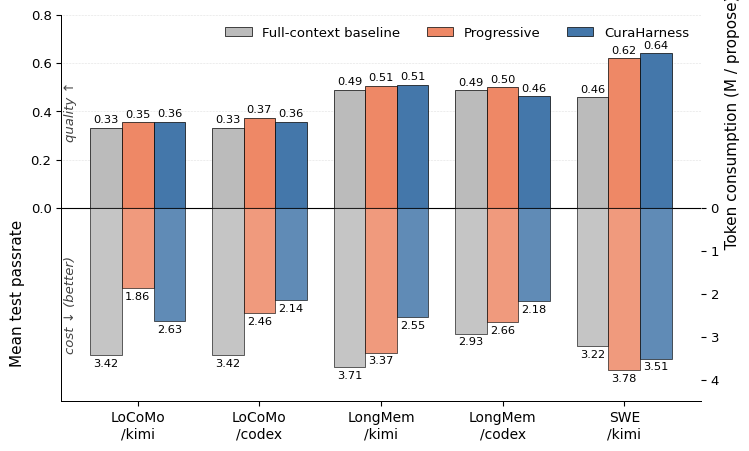
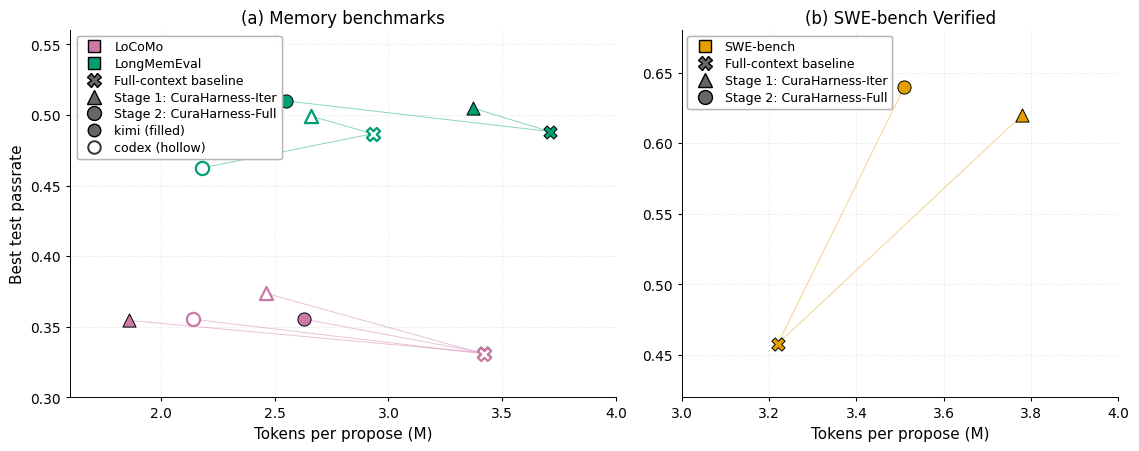
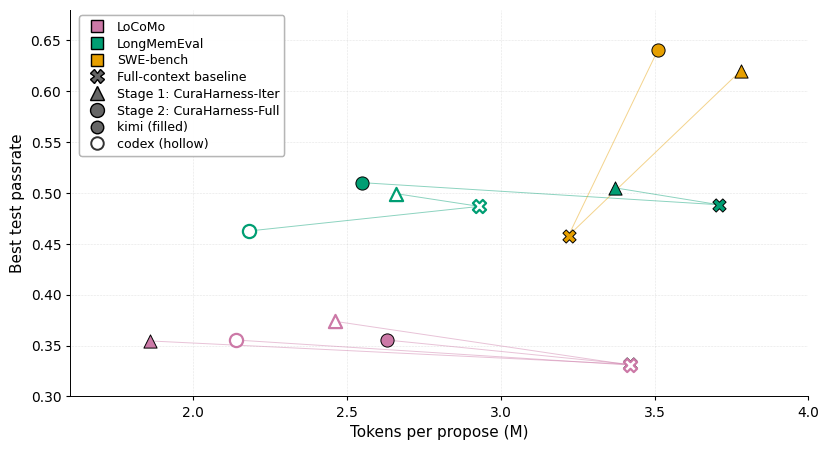

Recreate these plots in Python, in order. (Note: this script raises an exception after producing the figures.)
"""Generate Experiment-section figures for CuraHarness paper.

All numbers are pulled verbatim from
    docs/EXPERIMENT_INSIGHTS.md
    docs/experiment_detail.md
of the MemoMemo repo (see paper README for the docs commit pinned).

Two active figures, each defending one experimental claim of Experiments.tex:

    optimization_effect.{pdf,svg}
        Grouped bars of held-out passrate gain relative to full-context.

    pareto_cost_quality.{pdf,svg}
        Single-panel scatter of (delta cost %, delta test pp) versus
        the default-family baseline. Each marker = one (benchmark,
        proposer, policy) triple, taken from the single best-by-test
        retained run in that cell. Default sits at the origin.
"""

from __future__ import annotations

import matplotlib.pyplot as plt
import numpy as np
from matplotlib.lines import Line2D
from matplotlib.patches import Patch, Rectangle

# ------------------------------------------------------------------
# Nature-leaning rcParams: editable text, restrained spines/grids.
# ------------------------------------------------------------------
plt.rcParams.update({
    "font.family":          "sans-serif",
    "font.sans-serif":      ["Arial", "DejaVu Sans", "Liberation Sans"],
    "svg.fonttype":         "none",
    "pdf.fonttype":         42,
    "ps.fonttype":          42,
    "axes.spines.top":      False,
    "axes.spines.right":    False,
    "axes.linewidth":       0.7,
    "axes.labelsize":       8.5,
    "axes.titlesize":       9,
    "xtick.labelsize":      7.5,
    "ytick.labelsize":      7.5,
    "legend.fontsize":      7.5,
    "legend.frameon":       False,
    "figure.dpi":           150,
})

# Restrained palette: one neutral family for default, one signal
# family for the two adaptive policies. Okabe-Ito-derived, accessible.
C_DEFAULT     = "#3a3a3a"     # neutral grey for the default origin marker
C_PROGRESSIVE = "#D55E00"     # vermilion for iter-axis only
C_BANDIT      = "#0072B2"     # blue for iter+file (CuraHarness)
C_RECENT      = "#56B4E9"     # sky for default+direction recency bucket
C_PAREGION    = "#e8f4ea"     # very pale green wash for Pareto-favorable region


# ============================================================================
# Figure 0: Optimization effect, grouped bars
# ============================================================================
def fig_optimization_effect():
    """Three-bar mirror chart per cell.

    Upper half (left y-axis): mean test passrate, bars going up.
    Lower half (right y-axis): token consumption per propose (M tokens),
    bars going down.

    Three policies side-by-side: full-context baseline, Progressive,
    CuraHarness. Both axes share y=0 so the same vertical strip shows
    quality on top and cost on bottom for the same (cell, policy).
    """
    cells = [
        "LoCoMo\n/kimi",
        "LoCoMo\n/codex",
        "LongMem\n/kimi",
        "LongMem\n/codex",
        "SWE\n/kimi",
    ]
    # Mean test passrate per cell (default-family / progressive / cura mean
    # across retained runs). Source: docs/experiment_detail.md.
    # SWE row is single docs-only run (mean = the single value).
    baseline_test    = np.array([0.3315, 0.3308, 0.4883, 0.4867, 0.4580])
    progressive_test = np.array([0.3545, 0.3738, 0.5050, 0.4992, 0.6200])
    cura_test        = np.array([0.3554, 0.3554, 0.5100, 0.4625, 0.6400])

    # Token consumption per propose (M tokens), best-by-test row per cell.
    baseline_tok    = np.array([3.42, 3.42, 3.71, 2.93, 3.22])
    progressive_tok = np.array([1.86, 2.46, 3.37, 2.66, 3.78])
    cura_tok        = np.array([2.63, 2.14, 2.55, 2.18, 3.51])

    xs = np.arange(len(cells))
    width = 0.26
    offsets = np.array([-width, 0.0, +width])

    # Local palette for this figure: muted Tol-light trio, colorblind-safe
    # and softer than the global vermilion/blue used in the Pareto figure.
    col_baseline = "#BBBBBB"   # soft cool grey
    col_prog     = "#EE8866"   # warm coral
    col_cura     = "#4477AA"   # muted steel blue

    fig, ax = plt.subplots(figsize=(7.6, 4.6))
    ax2 = ax.twinx()

    # Upper half: mean test passrate
    bars_b = ax.bar(xs + offsets[0], baseline_test, width,
                    color=col_baseline, edgecolor="black", linewidth=0.5,
                    label="Full-context baseline")
    bars_p = ax.bar(xs + offsets[1], progressive_test, width,
                    color=col_prog, edgecolor="black", linewidth=0.5,
                    label="Progressive")
    bars_c = ax.bar(xs + offsets[2], cura_test, width,
                    color=col_cura, edgecolor="black", linewidth=0.5,
                    label="CuraHarness")

    # Lower half: token consumption (drawn as negative on ax2 so bars go down)
    ax2.bar(xs + offsets[0], -baseline_tok, width,
            color=col_baseline, edgecolor="black", linewidth=0.5, alpha=0.85)
    ax2.bar(xs + offsets[1], -progressive_tok, width,
            color=col_prog, edgecolor="black", linewidth=0.5, alpha=0.85)
    ax2.bar(xs + offsets[2], -cura_tok, width,
            color=col_cura, edgecolor="black", linewidth=0.5, alpha=0.85)

    # Symmetric limits sharing y=0
    ax.set_ylim(-0.80, 0.80)
    ax2.set_ylim(-4.5, 4.5)  # in M tokens; 0 aligned with ax

    ax.axhline(0, color="black", lw=0.8)
    ax.set_xticks(xs)
    ax.set_xticklabels(cells, fontsize=10)
    ax.set_ylabel("Mean test passrate                                   ",
                  fontsize=11)
    ax2.set_ylabel("                                   Token consumption (M / propose)",
                   fontsize=11)
    ax.tick_params(axis="y", labelsize=9.5)
    ax2.tick_params(axis="y", labelsize=9.5)
    ax.grid(True, axis="y", ls=":", lw=0.4, color="grey", alpha=0.45)
    ax.set_axisbelow(True)

    # Hide negative y-tick labels on ax (lower half belongs to ax2)
    ax.set_yticks([0.0, 0.2, 0.4, 0.6, 0.8])
    # Hide positive y-tick labels on ax2 (upper half belongs to ax); show
    # token magnitudes as positive numbers in lower half.
    ax2.set_yticks([-4, -3, -2, -1, 0])
    ax2.set_yticklabels(["4", "3", "2", "1", "0"])

    # Value labels
    for offset, vals in zip(offsets, (baseline_test, progressive_test, cura_test)):
        for x, v in zip(xs + offset, vals):
            ax.text(x, v + 0.012, f"{v:.2f}",
                    ha="center", va="bottom", fontsize=8.2)
    for offset, vals in zip(offsets, (baseline_tok, progressive_tok, cura_tok)):
        for x, v in zip(xs + offset, vals):
            ax2.text(x, -v - 0.08, f"{v:.2f}",
                     ha="center", va="top", fontsize=8.2)

    # Section labels on the y-axis
    ax.text(-0.55, 0.40, "quality ↑", rotation=90, va="center", ha="center",
            fontsize=9.5, color="#444444", style="italic")
    ax.text(-0.55, -0.40, "cost ↓ (better)", rotation=90, va="center",
            ha="center", fontsize=9.5, color="#444444", style="italic")

    ax.legend(handles=[bars_b, bars_p, bars_c],
              loc="upper right", ncol=3, fontsize=9.5)

    fig.tight_layout()
    fig.savefig("optimization_effect.pdf", bbox_inches="tight")
    fig.savefig("optimization_effect.svg", bbox_inches="tight")
    plt.close(fig)


# ============================================================================
# Figure 1: Cost--quality shifts as arrows from full-context baseline
# ============================================================================
# Shared data table. Each row: bench, proposer, policy, tokens_M, passrate.
# All values are absolute (no relative deltas) and align with the bar chart
# in fig_optimization_effect (best-by-test per cell).
PARETO_POINTS = [
    # LoCoMo / claudekimi
    ("LoCoMo",       "claudekimi", "Baseline",     3.42, 0.3315),
    ("LoCoMo",       "claudekimi", "Progressive",  1.86, 0.3545),
    ("LoCoMo",       "claudekimi", "Bandit",       2.63, 0.3554),
    # LoCoMo / codex54
    ("LoCoMo",       "codex54",    "Baseline",     3.42, 0.3308),
    ("LoCoMo",       "codex54",    "Progressive",  2.46, 0.3738),
    ("LoCoMo",       "codex54",    "Bandit",       2.14, 0.3554),
    # LongMemEval / claudekimi
    ("LongMemEval",  "claudekimi", "Baseline",     3.71, 0.4883),
    ("LongMemEval",  "claudekimi", "Progressive",  3.37, 0.5050),
    ("LongMemEval",  "claudekimi", "Bandit",       2.55, 0.5100),
    # LongMemEval / codex54
    ("LongMemEval",  "codex54",    "Baseline",     2.93, 0.4867),
    ("LongMemEval",  "codex54",    "Progressive",  2.66, 0.4992),
    ("LongMemEval",  "codex54",    "Bandit",       2.18, 0.4625),
    # SWE-bench Verified / claudekimi
    ("SWE-bench",    "claudekimi", "Baseline",     3.22, 0.4580),
    ("SWE-bench",    "claudekimi", "Progressive",  3.78, 0.6200),
    ("SWE-bench",    "claudekimi", "Bandit",       3.51, 0.6400),
]

# Color encodes benchmark.
BENCH_COLOR = {
    "LoCoMo":      "#CC79A7",   # rose/magenta
    "LongMemEval": "#009E73",   # green
    "SWE-bench":   "#E69F00",   # orange
}
BENCH_LABEL = {"LoCoMo": "LoCoMo", "LongMemEval": "LongMemEval",
               "SWE-bench": "SWE-bench"}

# Marker encodes stage (Baseline = X, Progressive = triangle, Bandit = circle).
POLICY_MARKER = {"Baseline": "X", "Progressive": "^", "Bandit": "o"}
POLICY_LABEL = {"Baseline":    "Full-context baseline",
                "Progressive": "Stage 1: CuraHarness-Iter",
                "Bandit":      "Stage 2: CuraHarness-Full"}

# Proposer encoded by fill (filled = kimi, hollow = codex).
PROP_LABEL  = {"claudekimi": "kimi", "codex54": "codex"}


def _draw_point(ax, x, y, color, marker, filled=True):
    """One scatter point. Filled = kimi proposer, hollow = codex proposer."""
    if filled:
        ax.scatter(x, y, marker=marker, s=90, color=color,
                   edgecolor="black", linewidths=0.7, zorder=4)
    else:
        ax.scatter(x, y, marker=marker, s=90,
                   facecolor="white", edgecolor=color,
                   linewidths=1.6, zorder=4)


def _draw_baseline_link(ax, baseline_xy, others_xy, color):
    """Thin guide lines from the baseline X to the two adapted points."""
    bx, by = baseline_xy
    for ox, oy in others_xy:
        ax.plot([bx, ox], [by, oy], color=color, lw=0.7,
                alpha=0.45, ls="-", zorder=1)


def _panel(ax, rows, xlim, ylim, title, show_ylabel):
    # Group rows by (bench, proposer) so we can draw guide lines from
    # each baseline to its Progressive / Bandit counterparts.
    cells = {}
    for bench, prop, policy, x, y in rows:
        cells.setdefault((bench, prop), {})[policy] = (x, y)

    for (bench, prop), pts in cells.items():
        color = BENCH_COLOR[bench]
        baseline = pts.get("Baseline")
        others = [pts[p] for p in ("Progressive", "Bandit") if p in pts]
        if baseline is not None and others:
            _draw_baseline_link(ax, baseline, others, color)
        for policy, xy in pts.items():
            _draw_point(ax, xy[0], xy[1],
                        color=color,
                        marker=POLICY_MARKER[policy],
                        filled=(prop == "claudekimi"))

    ax.set_xlim(*xlim)
    ax.set_ylim(*ylim)
    ax.set_xlabel("Tokens per propose (M)", fontsize=11)
    if show_ylabel:
        ax.set_ylabel("Best test passrate", fontsize=11)
    if title:
        ax.set_title(title, fontsize=12, pad=5)
    ax.tick_params(axis="both", which="both", length=3, labelsize=10)
    ax.grid(True, ls=":", lw=0.4, color="grey", alpha=0.4)
    ax.set_axisbelow(True)


def _bench_legend_handles(benches):
    return [
        Line2D([0], [0], marker="s", color="w",
               markerfacecolor=BENCH_COLOR[b], markeredgecolor="black",
               markersize=9, label=BENCH_LABEL[b])
        for b in benches
    ]


def _stage_legend_handles():
    return [
        Line2D([0], [0], marker=POLICY_MARKER["Baseline"], color="w",
               markerfacecolor="0.4", markeredgecolor="black",
               markersize=10, label=POLICY_LABEL["Baseline"]),
        Line2D([0], [0], marker=POLICY_MARKER["Progressive"], color="w",
               markerfacecolor="0.4", markeredgecolor="black",
               markersize=10, label=POLICY_LABEL["Progressive"]),
        Line2D([0], [0], marker=POLICY_MARKER["Bandit"], color="w",
               markerfacecolor="0.4", markeredgecolor="black",
               markersize=10, label=POLICY_LABEL["Bandit"]),
    ]


def _proposer_legend_handles():
    # Filled vs hollow circle to mirror the in-figure encoding.
    return [
        Line2D([0], [0], marker="o", color="w",
               markerfacecolor="0.4", markeredgecolor="black",
               markersize=9, label="kimi (filled)"),
        Line2D([0], [0], marker="o", color="w",
               markerfacecolor="white", markeredgecolor="0.2",
               markeredgewidth=1.4,
               markersize=9, label="codex (hollow)"),
    ]


def _add_combined_legend(ax, benches, include_proposer=True,
                         loc="upper left", bbox=(0.012, 0.985)):
    handles = (_bench_legend_handles(benches)
               + _stage_legend_handles())
    if include_proposer:
        handles = handles + _proposer_legend_handles()
    leg = ax.legend(handles=handles,
                    loc=loc, bbox_to_anchor=bbox,
                    fontsize=9.0,
                    frameon=True, framealpha=0.9, edgecolor="0.7",
                    borderaxespad=0,
                    handletextpad=0.6,
                    labelspacing=0.3, borderpad=0.4)
    leg.set_zorder(6)
    ax.add_artist(leg)


def fig_pareto_two_panel():
    """Two-panel figure: (a) memory benchmarks, (b) SWE-bench."""
    fig, axes = plt.subplots(1, 2, figsize=(11.5, 4.6),
                             gridspec_kw=dict(width_ratios=[1.25, 1.0]))

    mem_rows = [r for r in PARETO_POINTS if r[0] in ("LoCoMo", "LongMemEval")]
    swe_rows = [r for r in PARETO_POINTS if r[0] == "SWE-bench"]

    _panel(axes[0], mem_rows,
           xlim=(1.6, 4.0), ylim=(0.30, 0.56),
           title="(a) Memory benchmarks",
           show_ylabel=True)
    _panel(axes[1], swe_rows,
           xlim=(3.0, 4.0), ylim=(0.42, 0.68),
           title="(b) SWE-bench Verified",
           show_ylabel=False)

    _add_combined_legend(axes[0], benches=("LoCoMo", "LongMemEval"),
                         include_proposer=True,
                         loc="upper left", bbox=(0.012, 0.985))
    _add_combined_legend(axes[1], benches=("SWE-bench",),
                         include_proposer=False,
                         loc="upper left", bbox=(0.012, 0.985))

    fig.tight_layout()
    fig.savefig("pareto_cost_quality.pdf", bbox_inches="tight")
    fig.savefig("pareto_cost_quality.svg", bbox_inches="tight")
    plt.close(fig)


def fig_pareto_single():
    """Compact single-panel version (slides / single column)."""
    fig, ax = plt.subplots(figsize=(8.4, 4.6))
    _panel(ax, PARETO_POINTS,
           xlim=(1.6, 4.0), ylim=(0.30, 0.68),
           title="", show_ylabel=True)
    _add_combined_legend(ax, benches=("LoCoMo", "LongMemEval", "SWE-bench"),
                         include_proposer=True,
                         loc="upper left", bbox=(0.012, 0.985))

    fig.tight_layout()
    fig.savefig("pareto_cost_quality_single.pdf", bbox_inches="tight")
    fig.savefig("pareto_cost_quality_single.svg", bbox_inches="tight")
    plt.close(fig)


def fig_pareto():
    fig_pareto_two_panel()
    fig_pareto_single()


# ============================================================================
# Figure 2: Read concentration -- bandit best/worst/other vs default recency
# ============================================================================
def fig_read_concentration():
    """Single-panel grouped bar with bandit and default+dir on same Y axis.

    All numbers are mean across three retained runs per policy
    (EXPERIMENT_INSIGHTS Reference-Iteration Read Distribution).
    """
    # bandit (3 runs): bandit_v3_banditfix r1/r2 + bandit_v4 r1
    bandit_best  = np.mean([3.67, 2.70, 3.45])    # 3.273
    bandit_worst = np.mean([0.12, 0.22, 0.44])    # 0.260
    bandit_other = np.mean([0.17, 0.13, 0.25])    # 0.183
    # default+direction (3 runs): LME 015454 / 152524 + LoCoMo 015441
    dd_recent  = np.mean([2.24, 2.23, 2.93])      # 2.467
    dd_middle  = np.mean([0.31, 0.68, 0.39])      # 0.460
    dd_early   = np.mean([0.04, 0.01, 0.09])      # 0.047

    # report range as error bars to show run-to-run spread
    bandit_best_err  = np.array([[3.273 - 2.70], [3.67 - 3.273]])
    bandit_worst_err = np.array([[0.260 - 0.12], [0.44 - 0.260]])
    bandit_other_err = np.array([[0.183 - 0.13], [0.25 - 0.183]])
    dd_recent_err    = np.array([[2.467 - 2.23], [2.93 - 2.467]])
    dd_middle_err    = np.array([[0.460 - 0.31], [0.68 - 0.460]])
    dd_early_err     = np.array([[0.047 - 0.01], [0.09 - 0.047]])

    fig, ax = plt.subplots(figsize=(6.0, 3.5))

    # 6 bars on a shared X axis, grouped into two policy clusters
    labels = [
        "best\n(labelled)",
        "worst\n(labelled)",
        "other\n(unlabelled)",
        "recent\n(last 3)",
        "middle\n(iters 4-N-3)",
        "early\n(first 3)",
    ]
    values = [bandit_best, bandit_worst, bandit_other,
              dd_recent, dd_middle, dd_early]
    errs = np.hstack([bandit_best_err, bandit_worst_err, bandit_other_err,
                       dd_recent_err, dd_middle_err, dd_early_err])
    colors = [C_BANDIT, "#9bbcd1", "#cccccc",
              C_RECENT, "#9dd2bf", "#e1c4d4"]

    xs = np.arange(len(labels))
    bars = ax.bar(xs, values, yerr=errs, capsize=2.5,
                   color=colors, edgecolor="black", linewidth=0.5,
                   error_kw=dict(elinewidth=0.6, ecolor="black"))

    # value annotations
    for b, v in zip(bars, values):
        ax.text(b.get_x() + b.get_width() / 2, v + 0.08,
                f"{v:.2f}", ha="center", va="bottom",
                fontsize=6.8, color="black")

    # group separator + group titles, sitting just above the plot area
    ax.axvline(2.5, color="grey", lw=0.6, ls=":", alpha=0.7, zorder=1)
    ax.text(1.0, 4.65, "CuraHarness (bandit)",
            ha="center", va="bottom", fontsize=8.0, color=C_BANDIT,
            fontweight="bold")
    ax.text(1.0, 4.42, "bucket by policy label",
            ha="center", va="bottom", fontsize=6.8, color=C_BANDIT,
            style="italic")
    ax.text(4.0, 4.65, "default+direction",
            ha="center", va="bottom", fontsize=8.0, color="#1f6e9c",
            fontweight="bold")
    ax.text(4.0, 4.42, "bucket by recency",
            ha="center", va="bottom", fontsize=6.8, color="#1f6e9c",
            style="italic")

    # the headline 14-22x annotation, anchored on the bandit-best bar
    ax.annotate(
        "best dirs absorb 14--22x more\nreads/slot than unlabelled refs",
        xy=(0.4, bandit_best), xytext=(1.05, 3.30),
        fontsize=6.8, color=C_BANDIT,
        ha="left", va="top",
        arrowprops=dict(arrowstyle="-", color=C_BANDIT, lw=0.6, alpha=0.7),
    )

    # axes
    ax.set_xticks(xs)
    ax.set_xticklabels(labels, fontsize=6.8)
    ax.set_ylabel("Reads per available reference-iter slot")
    ax.set_ylim(0, 5.0)
    ax.grid(True, axis="y", ls=":", lw=0.4, color="grey", alpha=0.5)
    ax.set_axisbelow(True)
    ax.tick_params(axis="x", which="both", length=0)
    ax.tick_params(axis="y", which="both", length=2.5)

    fig.tight_layout()
    fig.savefig("read_concentration.pdf", bbox_inches="tight")
    fig.savefig("read_concentration.svg", bbox_inches="tight")
    plt.close(fig)


# ============================================================================
# Figure 3: Attention heatmap (baseline / Stage1 / Stage2)
# ============================================================================
# Single representative LoCoMo / claudekimi run per stage. Aggregated via
# scripts/aggregate_attention.py into attention_data.json (committed alongside
# this file). Each (N, M) cell counts Read tool calls in proposer iter N
# whose target was reference_iterations/iter_M/. Top-1 marker uses the
# earliest-tie-break post-hoc top-1 (earliest iter with the highest
# candidate-passrate among iter < N).
ATTENTION_RUNS = [
    ("Full-context baseline",
     "locomo_memgpt_claudekimi_default_direction_docker_iter30_train80_20260502_015441"),
    ("Stage 1: CuraHarness-Iter",
     "locomo_memgpt_claudekimi_progressive_autobudget_docker_iter30_train80_r1_20260504_162844"),
    ("Stage 2: CuraHarness-Full",
     "locomo_memgpt_claudekimi_bandit_v4_autobudget_docker_iter30_train80_w16_r1_20260505_040626"),
]


def _load_attention_data():
    import json
    from pathlib import Path
    p = Path(__file__).with_name("attention_data.json")
    raw = json.loads(p.read_text())
    by_short = {}
    for full_path, payload in raw.items():
        by_short[Path(full_path).name] = payload
    return by_short


def _build_grid(payload, y_mode):
    """Return (Z, n_max, y_max, top1_xy, best_xy, worst_xy).

    y_mode='recency': y = N - M (1 = most recent prior iter).
    y_mode='absolute': y = M (absolute iter index).
    """
    import numpy as np
    n_max = payload["n_max"]
    y_max = n_max - 1 if y_mode == "recency" else payload["m_max"]
    Z = np.zeros((y_max + 1, n_max + 1), dtype=float)
    for c in payload["cells"]:
        N, M, r = c["N"], c["M"], c["reads"]
        y = (N - M) if y_mode == "recency" else M
        if 1 <= N <= n_max and 0 <= y <= y_max:
            Z[y, N] += r
    top1_xy = []
    for N_str, M in payload["top1_per_N"].items():
        N = int(N_str)
        if N < 1 or N > n_max: continue
        y = (N - M) if y_mode == "recency" else M
        top1_xy.append((N, y))
    best_xy, worst_xy = [], []
    for N_str, pol in payload["policy_per_N"].items():
        N = int(N_str)
        if N < 1 or N > n_max: continue
        for M in pol.get("best") or []:
            y = (N - M) if y_mode == "recency" else M
            best_xy.append((N, y))
        wm = pol.get("worst")
        if wm is not None:
            y = (N - wm) if y_mode == "recency" else wm
            worst_xy.append((N, y))
    return Z, n_max, y_max, top1_xy, best_xy, worst_xy


def fig_attention_heatmap():
    """Three-stage attention heatmap, two y-axis encodings stacked.

    Top row: y = N - M (recency offset; 1 = most recent prior iter).
    Bottom row: y = M (absolute prior-iter index).
    Color = number of Read tool calls landing on iter M during step N
            (= depth of revisit on the same iter dir). log1p scale,
            shared vmax across all six panels for cross-panel comparison.
    Filled star = post-hoc top-1 (earliest iter with the highest passrate
                  among iter < N).
    Open red square = bandit policy's best_iterations slot (Stage 2 only).
    """
    import numpy as np
    import matplotlib.pyplot as plt
    from matplotlib.colors import LogNorm

    data = _load_attention_data()
    grids = {}
    for label, key in ATTENTION_RUNS:
        payload = data[key]
        grids[label] = {
            "recency":  _build_grid(payload, "recency"),
            "absolute": _build_grid(payload, "absolute"),
        }

    # shared colour scale (over both rows + all stages)
    vmax = max(g["recency"][0].max() for g in grids.values())
    vmax = max(vmax, max(g["absolute"][0].max() for g in grids.values()))

    # 1 row x 3 cols of (heatmap + marginal-bar) pairs.
    # Each "column" of the layout is two sub-columns: heatmap (wide) +
    # row-sum bar (narrow, sharey with heatmap).
    fig = plt.figure(figsize=(13.5, 4.2))
    outer = fig.add_gridspec(
        1, 3, wspace=0.30, left=0.07, right=0.92,
        top=0.86, bottom=0.18,
    )

    cmap = plt.get_cmap("YlOrRd").copy()
    cmap.set_under("#f5f5f5")

    rowsum_max = max(grids[label]["absolute"][0].sum(axis=1).max()
                     for label in grids)

    panel_letters = ["A", "B", "C"]
    last_im = None
    for col, (label, _key) in enumerate(ATTENTION_RUNS):
        inner = outer[0, col].subgridspec(
            1, 2, width_ratios=[5, 1], wspace=0.06,
        )
        ax = fig.add_subplot(inner[0, 0])
        ax_bar = fig.add_subplot(inner[0, 1], sharey=ax)

        Z, n_max, y_max, top1_xy, _best, _worst = grids[label]["absolute"]
        y0, y1 = 0, y_max
        im = ax.imshow(
            Z[y0:y1 + 1, 1:n_max + 1],
            aspect="auto", origin="lower",
            extent=(0.5, n_max + 0.5, y0 - 0.5, y1 + 0.5),
            cmap=cmap, norm=LogNorm(vmin=0.5, vmax=max(vmax, 1)),
        )
        last_im = im
        if top1_xy:
            xs, ys = zip(*top1_xy)
            ax.scatter(xs, ys, marker="*", s=72,
                       facecolor="#1b3a6b", edgecolor="white",
                       linewidths=0.5, zorder=4, label="post-hoc top-1")

        ys = np.arange(y0, y1 + 1)
        rs = Z[y0:y1 + 1, 1:n_max + 1].sum(axis=1)
        ax_bar.barh(ys, rs, height=0.85,
                    color="#7a3a1a", edgecolor="none", alpha=0.85)
        ax_bar.set_xlim(0, rowsum_max * 1.05)
        ax_bar.tick_params(axis="y", left=False, labelleft=False)
        ax_bar.tick_params(axis="x", labelsize=10, length=2.5)
        ax_bar.set_xlabel(r"$\Sigma_N$ reads", fontsize=11, labelpad=2)
        for s in ("top", "right"): ax_bar.spines[s].set_visible(False)
        ax_bar.grid(True, axis="x", ls=":", lw=0.4,
                    color="grey", alpha=0.4)
        ax_bar.set_axisbelow(True)

        ax.set_title(f"{panel_letters[col]}. {label}", fontsize=12.5, pad=6)
        if col == 0:
            ax.set_ylabel("Prior iter $M$ (absolute)", fontsize=12)
        ax.set_xlabel("Proposer iter $N$", fontsize=12)
        ax.tick_params(axis="both", labelsize=10, length=2.5)
        ax.grid(True, ls=":", lw=0.4, color="grey", alpha=0.35)
        ax.set_axisbelow(True)

    cbar_ax = fig.add_axes([0.935, 0.20, 0.011, 0.62])
    cbar = fig.colorbar(last_im, cax=cbar_ax)
    cbar.set_label("Reads on (N, M)  (revisits to same iter dir)",
                   fontsize=11)
    cbar.ax.tick_params(labelsize=10)

    fig.legend(
        handles=[plt.Line2D([0], [0], marker="*", linestyle="",
                            markerfacecolor="#1b3a6b",
                            markeredgecolor="white", markersize=12,
                            label=r"post-hoc top-1 iter at step $N$")],
        loc="lower center", bbox_to_anchor=(0.5, 0.005),
        fontsize=11, frameon=False,
    )
    fig.savefig("attention_heatmap.pdf", bbox_inches="tight")
    fig.savefig("attention_heatmap.svg", bbox_inches="tight")
    plt.close(fig)


if __name__ == "__main__":
    fig_optimization_effect()
    fig_pareto()
    fig_attention_heatmap()
    print("Generated: optimization_effect.{pdf,svg}, "
          "pareto_cost_quality.{pdf,svg}, attention_heatmap.{pdf,svg}")
